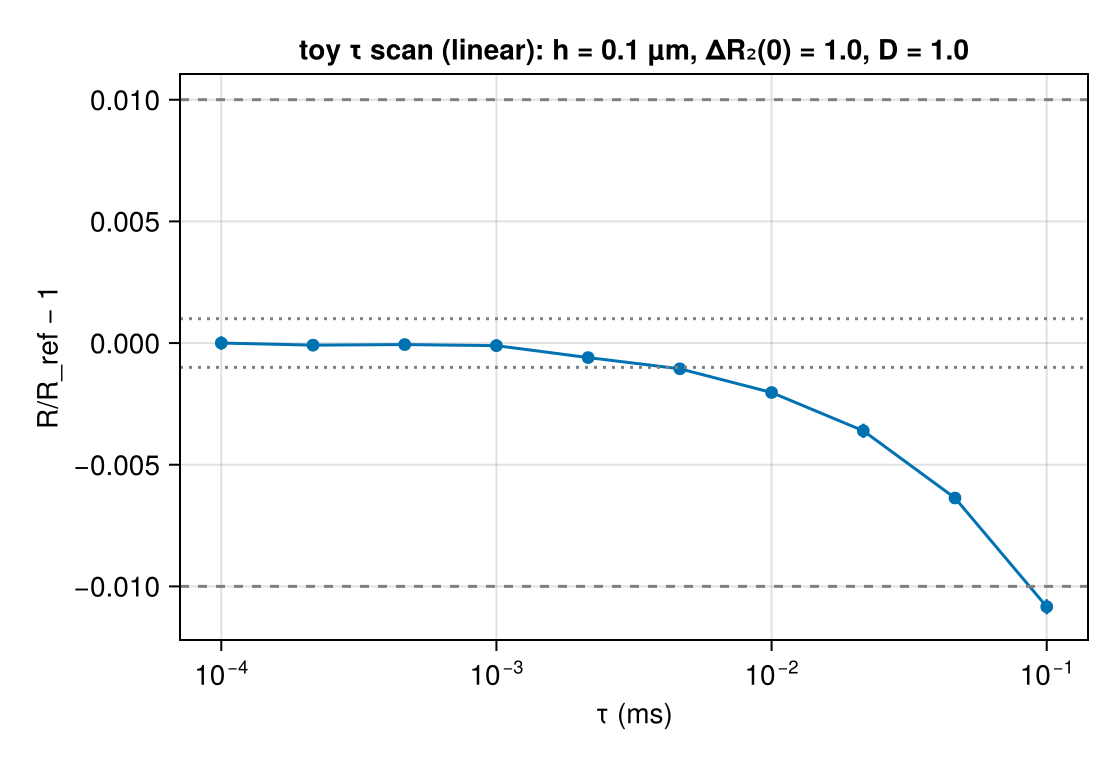

The data file committed next to this chart (first rows):
tau_ms, R, R_sem, T_eff, runtime_s, ns_per_spin_step
0.0001, 0.04929, 1.365664796e-05, 10, 175.2, 1.752
0.0002154, 0.04929, 1.242864392e-05, 10, 83.01, 1.788
0.0004642, 0.04929, 1.068712127e-05, 10, 39.12, 1.816
0.001, 0.04929, 1.299142554e-05, 10, 18.65, 1.865
0.002154, 0.04926, 1.052553426e-05, 10, 8.939, 1.926
0.004642, 0.04924, 9.618692259e-06, 9.998, 4.387, 2.037
0.01, 0.04919, 9.528028509e-06, 10, 2.143, 2.143
0.02154, 0.04911, 1.443741696e-05, 9.997, 1.087, 2.343
0.04642, 0.04898, 9.366902038e-06, 9.979, 0.6082, 2.829
0.1, 0.04876, 1.519582167e-05, 10, 0.3129, 3.129
